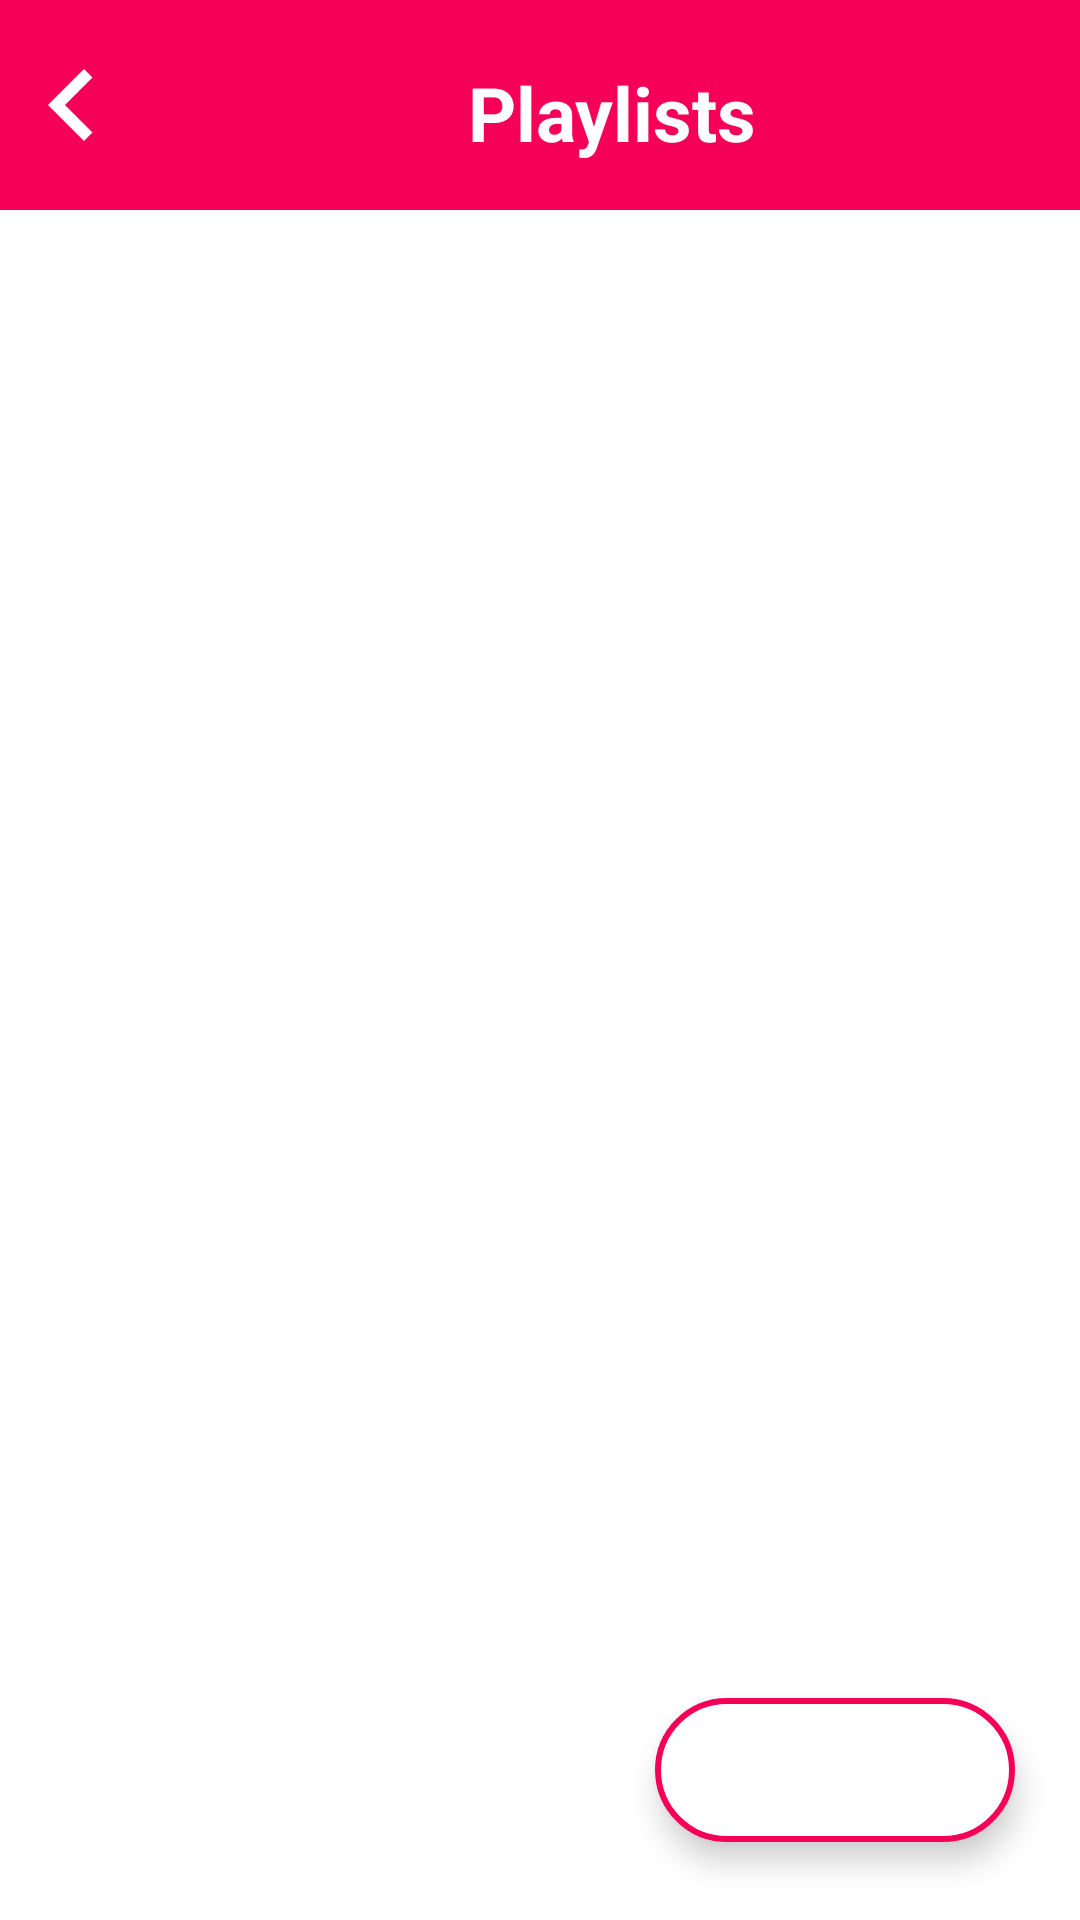

Write the Android layout XML for this screen, with the resource values it uses.
<!-- AndroidManifest.xml: application theme Theme.Default -->
<!-- res/layout/activity_playlist.xml -->
<?xml version="1.0" encoding="utf-8"?>
<androidx.constraintlayout.widget.ConstraintLayout xmlns:android="http://schemas.android.com/apk/res/android"
    xmlns:app="http://schemas.android.com/apk/res-auto"
    xmlns:tools="http://schemas.android.com/tools"
    android:id="@+id/main"
    android:layout_width="match_parent"
    android:layout_height="match_parent"
    tools:context=".PlaylistActivity">

    <LinearLayout
        android:id="@+id/linearLayout"
        android:layout_width="match_parent"
        android:layout_height="70dp"
        android:gravity="bottom"
        android:background="?attr/themeColor"
        android:orientation="horizontal"
        app:layout_constraintStart_toStartOf="parent"
        app:layout_constraintTop_toTopOf="parent">

        <ImageButton
            android:id="@+id/backBtnPlaylist"
            android:layout_width="wrap_content"
            android:layout_height="40dp"
            android:layout_gravity="center_vertical"
            android:background="@android:color/transparent"
            android:contentDescription="@string/back"
            android:src="@drawable/back_ic"
            app:tint="@color/white" />

        <TextView
            android:layout_width="match_parent"
            android:layout_height="match_parent"
            android:contentDescription="@string/playlists"
            android:gravity="center"
            android:text="@string/playlists"
            android:textColor="@color/white"
            android:textSize="25sp"
            android:textStyle="bold"
            android:layout_marginTop="5dp"/>


    </LinearLayout>

    <androidx.recyclerview.widget.RecyclerView
        android:id="@+id/playlistRV"
        android:layout_width="match_parent"
        android:layout_height="wrap_content"
        app:layout_constraintEnd_toStartOf="parent"
        app:layout_constraintEnd_toEndOf="parent"
        app:layout_constraintTop_toBottomOf="@id/linearLayout"
        android:scrollbarThumbVertical="@drawable/scroll_bar_ic"
        android:scrollbars="vertical"
        android:padding="0dp"
        android:layout_marginTop="10dp"/>

    <com.google.android.material.floatingactionbutton.ExtendedFloatingActionButton
        android:id="@+id/playlistAddBtn"
        android:layout_width="wrap_content"
        android:layout_height="wrap_content"
        android:backgroundTint="@color/white"
        app:icon="@drawable/add_ic"
        app:iconSize="35dp"
        app:iconTint="?attr/themeColor"
        app:strokeWidth="2dp"
        app:strokeColor="?attr/themeColor"
        app:layout_constraintBottom_toBottomOf="parent"
        app:layout_constraintEnd_toEndOf="parent"
        app:layout_constraintHorizontal_bias="0.91"
        app:layout_constraintStart_toStartOf="parent"
        app:layout_constraintTop_toBottomOf="@+id/linearLayout"
        app:layout_constraintVertical_bias="0.95"
        />

</androidx.constraintlayout.widget.ConstraintLayout>
<!-- resources referenced by this layout -->
<resources>
  <color name="white">#FFFFFFFF</color>
  <!-- drawable back_ic (drawable) -->
  <vector xmlns:android="http://schemas.android.com/apk/res/android"
      android:width="48dp"
      android:height="48dp"
      android:viewportWidth="24"
      android:viewportHeight="24">
      <path
          android:fillColor="#000000"
          android:pathData="M15.41,7.41L14,6l-6,6 6,6 1.41,-1.41L10.83,12z"/>
  </vector>
  <!-- drawable scroll_bar_ic (drawable) -->
  <vector xmlns:android="http://schemas.android.com/apk/res/android"
      android:width="10dp"
      android:height="24dp"
      android:viewportWidth="24"
      android:viewportHeight="24">
      <path
          android:fillColor="@android:color/holo_green_dark"
          android:pathData="M0,0h24v24H0z"/>
  </vector>
  <string name="back">Back</string>
  <string name="playlists">Playlists</string>
  <style name="Theme.Default" parent="coolPink">
          <item name="android:windowBackground">@color/white</item>
          <item name="android:windowNoTitle">true</item>
      </style>
  <style name="coolPink" parent="Theme.MaterialComponents.Light.NoActionBar">
          <item name="themeColor">@color/cool_pink</item>
          <item name="colorPrimary">@color/purple_500</item>
          <item name="colorPrimaryVariant">@color/black</item>
          <item name="colorOnPrimary">@color/black</item>
          <item name="colorSecondary">@color/teal_200</item>
          <item name="colorSecondaryVariant">@color/teal_700</item>
          <item name="colorOnSecondary">@color/black</item>
          <item name="android:statusBarColor" tools:targetApi="l">?attr/themeColor</item>
      </style>
  <color name="cool_pink">#F50057</color>
  <color name="purple_500">#FF6200EE</color>
  <color name="black">#FF000000</color>
  <color name="teal_200">#FF03DAC5</color>
  <color name="teal_700">#FF018786</color>
</resources>
